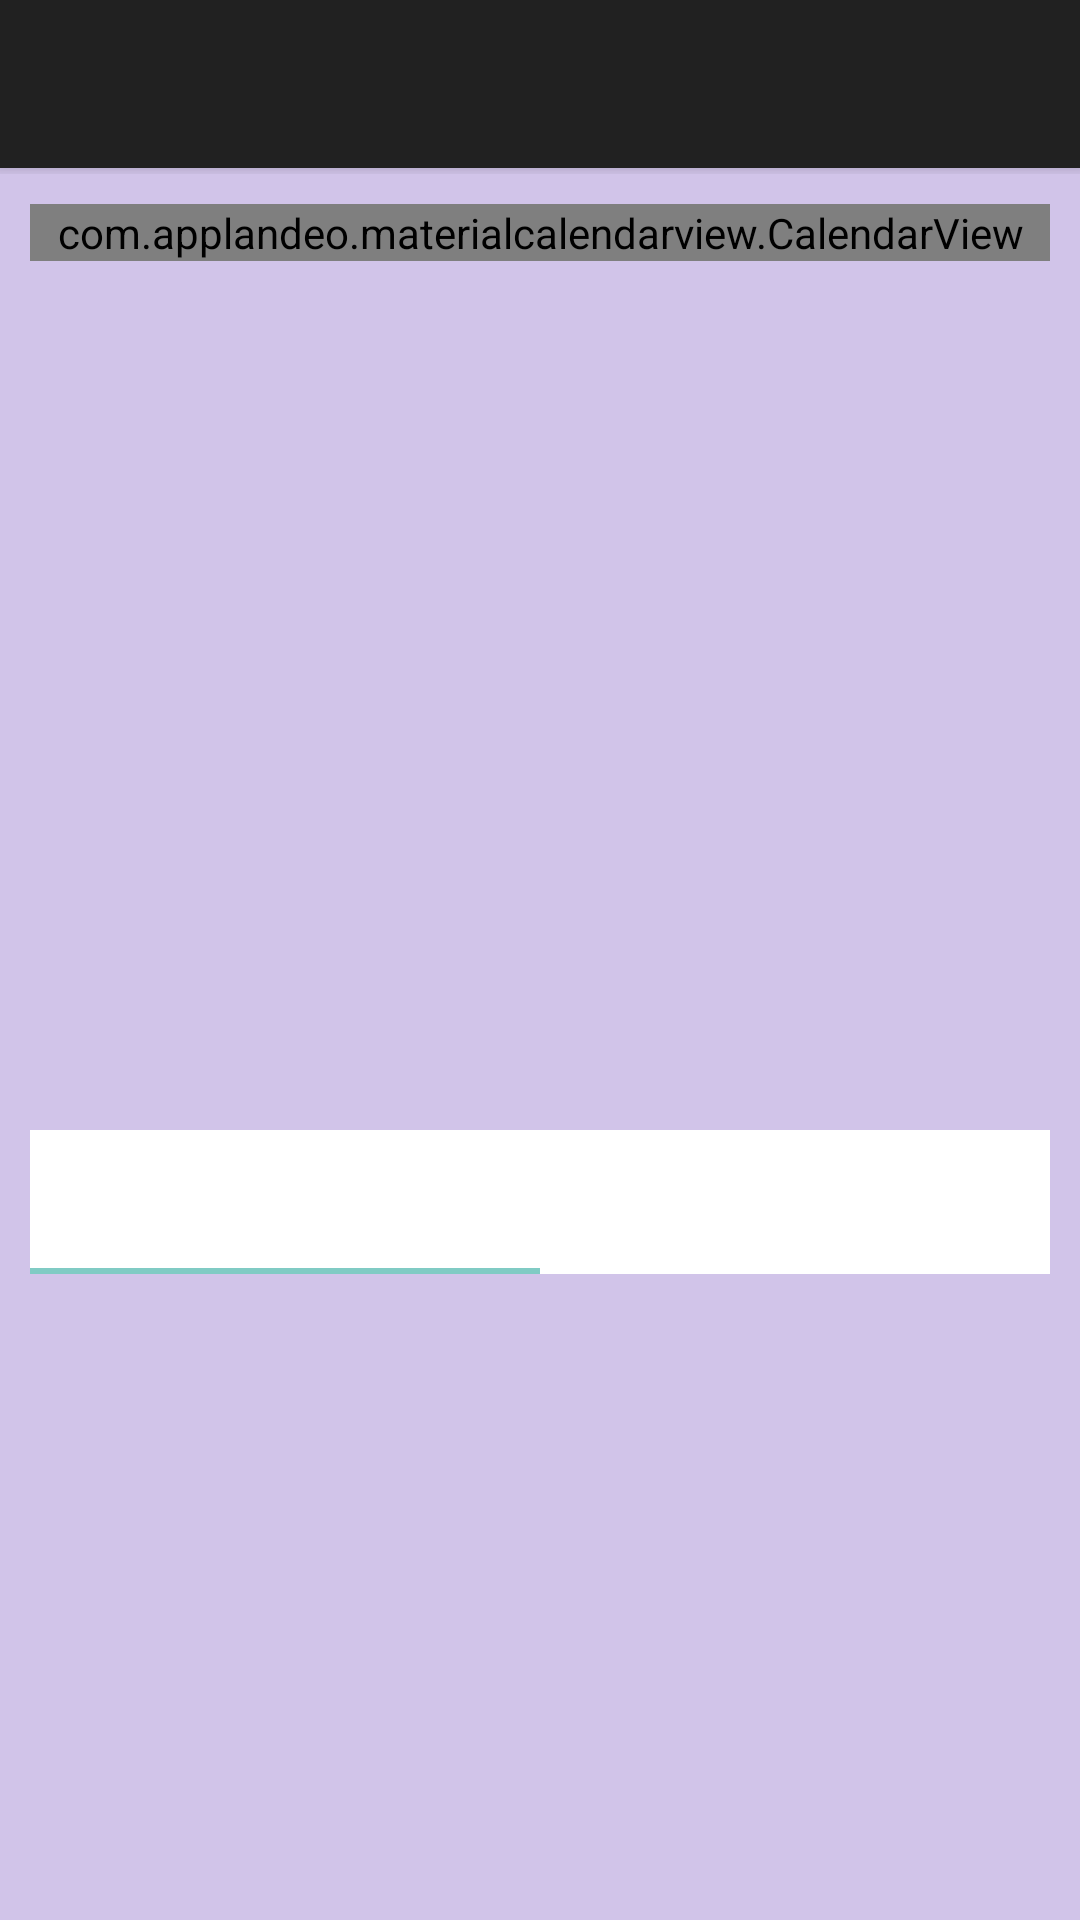

Android layout source for this screen:
<!-- AndroidManifest.xml: activity theme Theme.AppCompat.NoActionBar -->
<!-- res/layout/activity_monthly.xml -->
<?xml version="1.0" encoding="utf-8"?>
<androidx.drawerlayout.widget.DrawerLayout xmlns:android="http://schemas.android.com/apk/res/android"
    xmlns:app="http://schemas.android.com/apk/res-auto"
    xmlns:tools="http://schemas.android.com/tools"
    android:id="@+id/drawer_layout"
    android:layout_width="match_parent"
    android:layout_height="match_parent"
    android:background="@color/white"
    android:fitsSystemWindows="true"
    tools:context=".MonthlyActivity"
    tools:openDrawer="start">

    <LinearLayout
        android:layout_width="match_parent"
        android:layout_height="match_parent"
        android:background="#D1C4E9"
        android:orientation="vertical">

        <include
            layout="@layout/menubar"
            android:layout_width="match_parent"
            android:layout_height="0dp"
            android:layout_weight="1" />

        <LinearLayout
            android:layout_width="match_parent"
            android:layout_height="0dp"
            android:layout_weight="10"
            android:orientation="vertical"
            android:padding="10dp">

            <LinearLayout
                android:layout_width="match_parent"
                android:layout_height="0dp"
                android:layout_weight="1.2"
                android:orientation="vertical">

                <com.applandeo.materialcalendarview.CalendarView
                    android:id="@+id/calendarView"
                    android:layout_width="match_parent"
                    android:layout_height="wrap_content"
                    app:eventsEnabled="true"
                    app:headerColor="#9575CD"
                    app:selectionColor="#9575CD"
                    app:type="one_day_picker">

                </com.applandeo.materialcalendarview.CalendarView>

            </LinearLayout>

            <LinearLayout
                android:layout_width="match_parent"
                android:layout_height="0dp"
                android:layout_weight="1"
                android:layout_marginTop="5dp"
                android:orientation="vertical">

                <com.google.android.material.tabs.TabLayout
                    android:id="@+id/tablayout"
                    android:layout_width="match_parent"
                    android:layout_height="wrap_content"
                    android:background="@color/white">

                    <com.google.android.material.tabs.TabItem
                        android:id="@+id/tabItem"
                        android:layout_width="match_parent"
                        android:layout_height="wrap_content"
                        android:text="월간통계" />

                    <com.google.android.material.tabs.TabItem
                        android:id="@+id/tabItem2"
                        android:layout_width="match_parent"
                        android:layout_height="wrap_content"
                        android:text="월간목표" />
                </com.google.android.material.tabs.TabLayout>

                <androidx.viewpager2.widget.ViewPager2
                    android:id="@+id/vpContainer"
                    android:layout_width="match_parent"
                    android:layout_height="match_parent" />
            </LinearLayout>

        </LinearLayout>
    </LinearLayout>

    <com.google.android.material.navigation.NavigationView
        android:id="@+id/nav_view"
        android:layout_width="wrap_content"
        android:layout_height="match_parent"
        android:layout_gravity="start"
        android:fitsSystemWindows="true"
        app:headerLayout="@layout/menuheader"
        app:menu="@menu/drawerlayout"/>


</androidx.drawerlayout.widget.DrawerLayout>
<!-- res/layout/menubar.xml (included above) -->
<?xml version="1.0" encoding="utf-8"?>
<androidx.coordinatorlayout.widget.CoordinatorLayout
    xmlns:android="http://schemas.android.com/apk/res/android"
    xmlns:tools="http://schemas.android.com/tools"
    android:layout_width="match_parent"
    android:layout_height="match_parent"
    android:background="#D1C4E9"
    tools:context=".DailyActivity">

    <com.google.android.material.appbar.AppBarLayout
        android:layout_width="match_parent"
        android:layout_height="wrap_content">

        <androidx.appcompat.widget.Toolbar
            android:id="@+id/toolbar"
            android:layout_width="match_parent"
            android:layout_height="?attr/actionBarSize"
            android:background="?attr/colorPrimary" />

    </com.google.android.material.appbar.AppBarLayout>

</androidx.coordinatorlayout.widget.CoordinatorLayout>
<!-- res/layout/menuheader.xml (included above) -->
<?xml version="1.0" encoding="utf-8"?>
<LinearLayout
    xmlns:android="http://schemas.android.com/apk/res/android"
    android:layout_width="match_parent"
    android:layout_height="300dp"
    android:background="#EDE7F6"
    android:gravity="center"
    android:orientation="vertical"
    android:theme="@style/ThemeOverlay.AppCompat.Dark" >

    <ImageView
        android:layout_height="0dp"
        android:layout_width="200dp"
        android:layout_weight="9"
        android:layout_marginTop="30dp"
        android:id="@+id/imageView"
        android:src="@drawable/formyday"/>

    <TextView
        android:layout_width="match_parent"
        android:layout_height="0dp"
        android:layout_weight="1"
        android:padding="5dp"
        android:gravity="bottom"
        android:text="copyright © 2021.12.05 by KMJ/LHW All Rights Reserved."
        android:textColor="#686868"
        android:textSize="10dp"
        android:typeface="serif"/>









</LinearLayout>
<!-- resources referenced by this layout -->
<resources>
  <!-- drawable formyday: png bitmap (drawable, 123739 bytes) -->
  <!-- not gathered from this repository: default colours our renderer supplied (Android Studio template values) -->
  <color name="white">#FFFFFFFF</color>
</resources>
